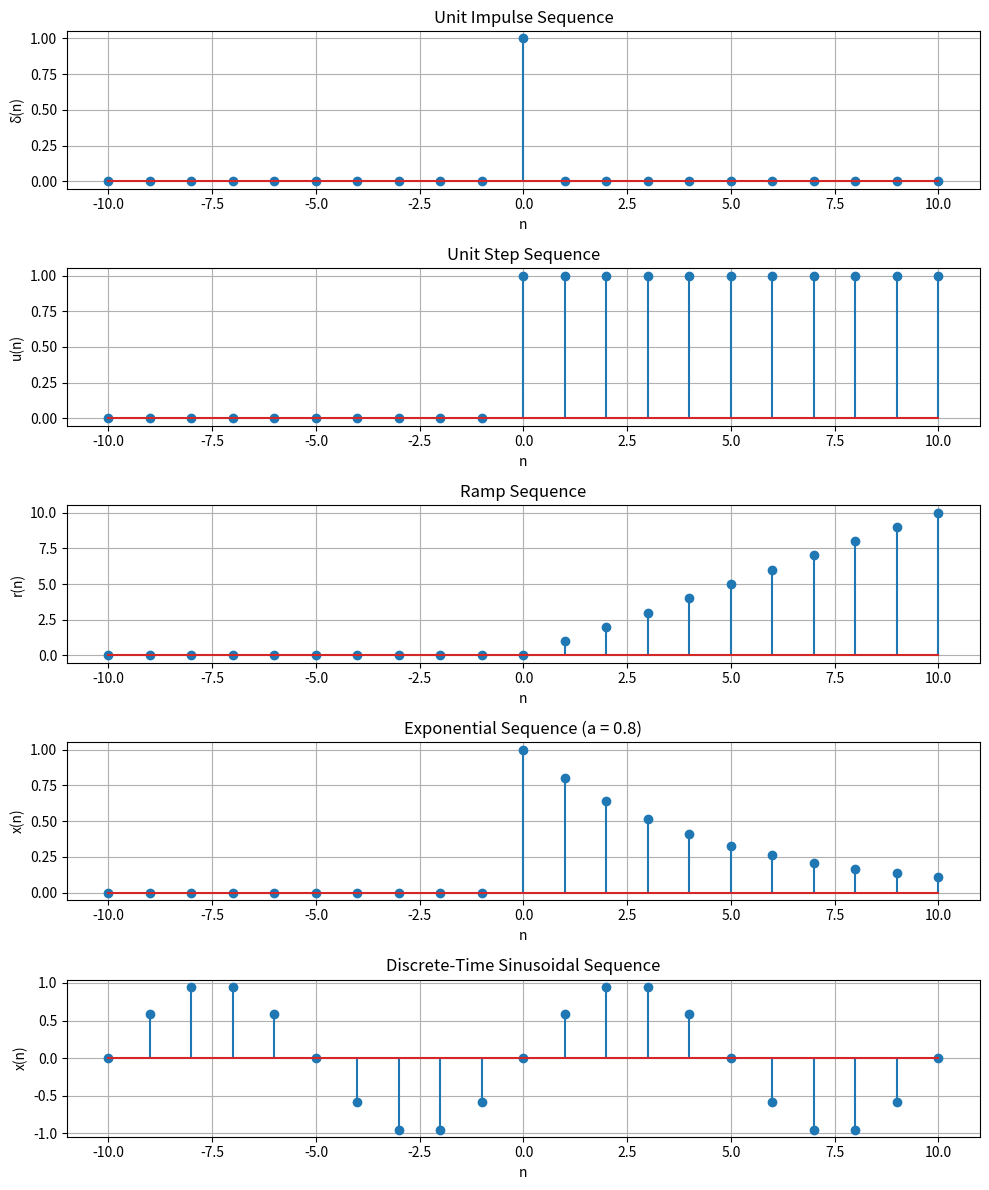

Write the Python code that produced this figure.
import numpy as np
import matplotlib.pyplot as plt
n = np.arange(-10, 11)
impulse = np.where(n == 0, 1, 0)
step = np.where(n >= 0, 1, 0)
ramp = np.where(n >= 0, n, 0)
 
a = 0.8
exponential = np.where(n >= 0, a**n, 0)
f = 0.1  # Frequency
sinusoidal = np.sin(2 * np.pi * f * n)
plt.figure(figsize=(10, 12))
 
# Unit Impulse
plt.subplot(5, 1, 1)
plt.stem(n, impulse)
plt.title("Unit Impulse Sequence")
plt.xlabel("n")
plt.ylabel("δ(n)")
plt.grid(True)
 
# Unit Step
plt.subplot(5, 1, 2)
plt.stem(n, step)
plt.title("Unit Step Sequence")
plt.xlabel("n")
plt.ylabel("u(n)")
plt.grid(True)
 
# Ramp
plt.subplot(5, 1, 3)
plt.stem(n, ramp)
plt.title("Ramp Sequence")
plt.xlabel("n")
plt.ylabel("r(n)")
plt.grid(True)
 
# Exponential
plt.subplot(5, 1, 4)
plt.stem(n, exponential)
plt.title("Exponential Sequence (a = 0.8)")
plt.xlabel("n")
plt.ylabel("x(n)")
plt.grid(True)
 
# Sinusoidal
plt.subplot(5, 1, 5)
plt.stem(n, sinusoidal)
plt.title("Discrete-Time Sinusoidal Sequence")
plt.xlabel("n")
plt.ylabel("x(n)")
plt.grid(True)
 
plt.tight_layout()
plt.show()
 
